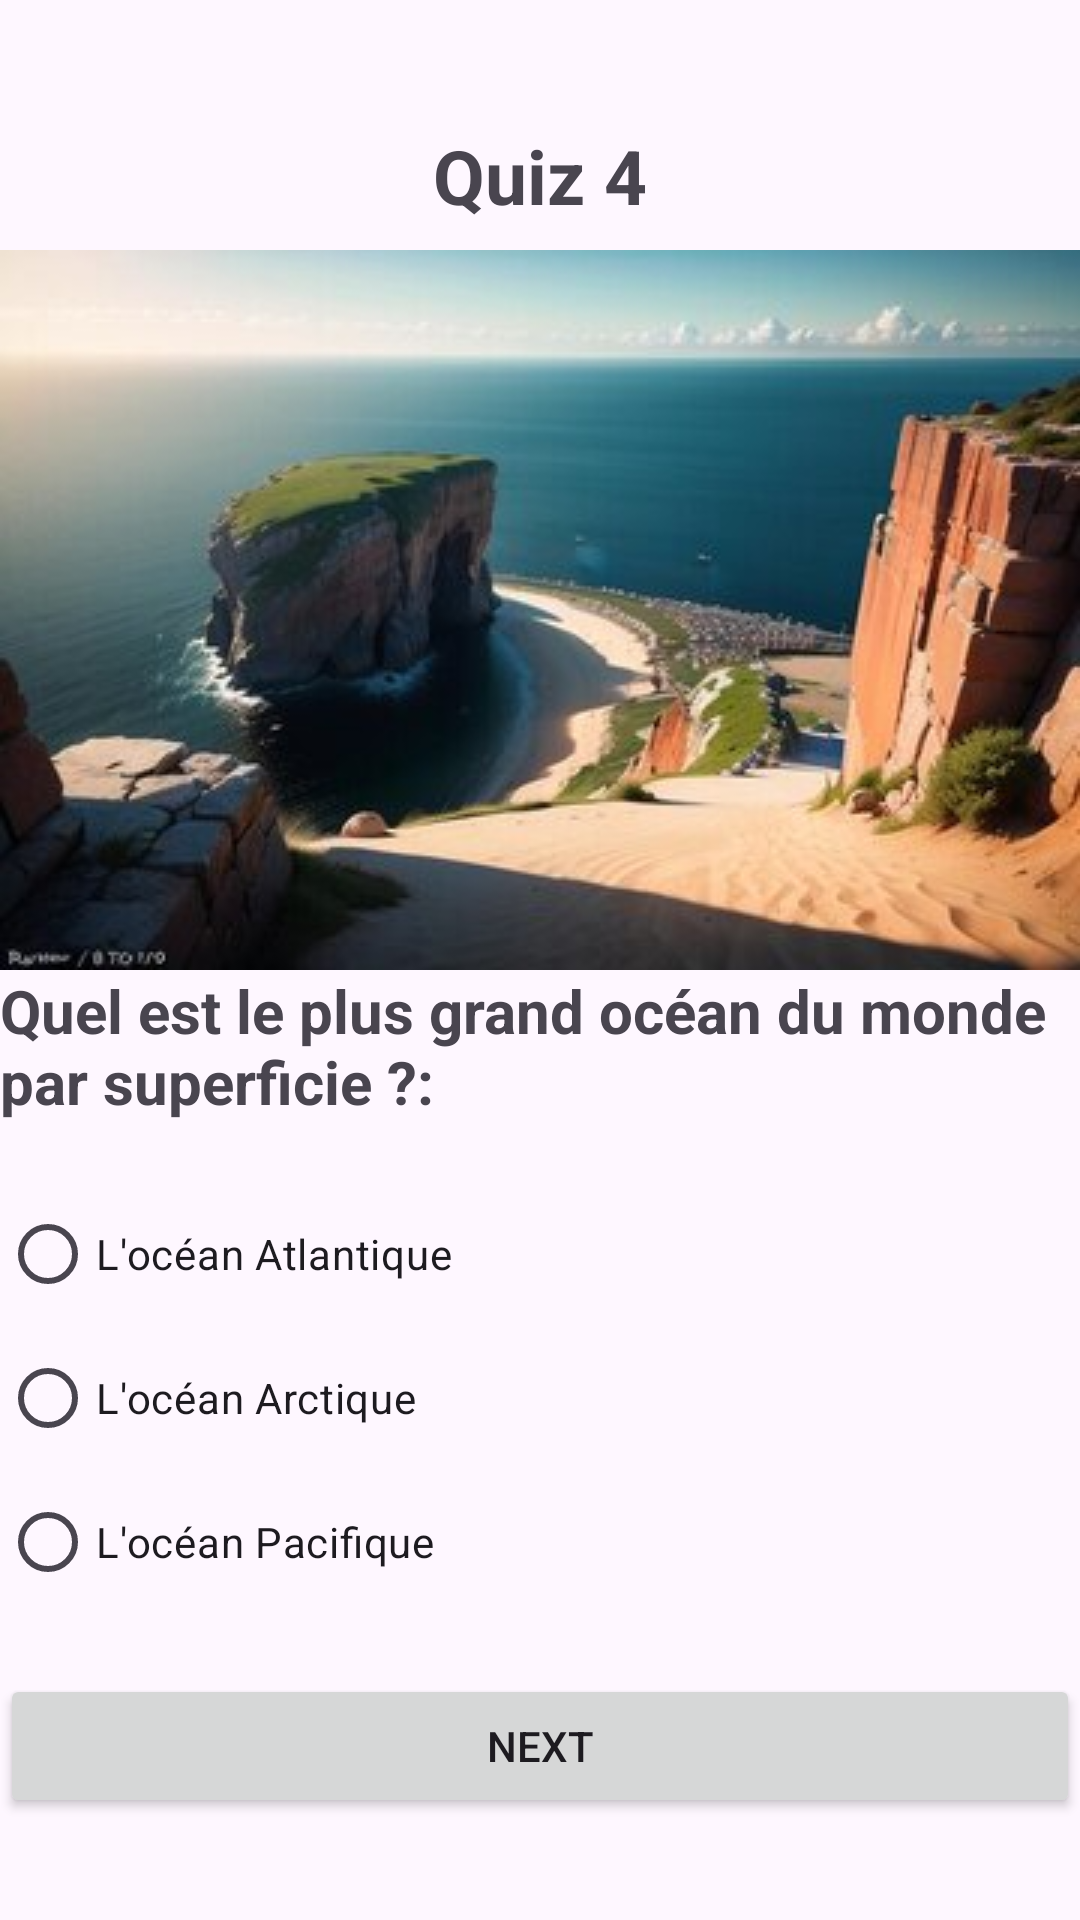

This screen was rendered from an Android layout file. Write that file and the resources it references.
<!-- AndroidManifest.xml: application theme Theme.QuizAppOussaid -->
<!-- res/layout/activity_quiz4.xml -->
<?xml version="1.0" encoding="utf-8"?>
<LinearLayout xmlns:android="http://schemas.android.com/apk/res/android"
    xmlns:app="http://schemas.android.com/apk/res-auto"
    xmlns:tools="http://schemas.android.com/tools"
    android:layout_width="match_parent"
    android:layout_height="match_parent"
    tools:context=".Quiz4"
    android:orientation="vertical"
    android:layout_marginLeft="20dp"
    android:layout_marginRight="20dp"
    android:gravity="center">

    <TextView
        android:layout_width="wrap_content"
        android:layout_height="wrap_content"
        android:text="Quiz 4"
        android:padding="8dp"
        android:textSize="25sp"
        android:textStyle="bold"
        />
    <ImageView
        android:layout_width="match_parent"
        android:layout_height="wrap_content"
        android:src="@drawable/q4"/>
    <TextView
        android:layout_width="wrap_content"
        android:layout_height="wrap_content"
        android:text="Quel est le plus grand océan du monde par superficie ?:"
        android:textSize="20sp"
        android:layout_marginBottom="20sp"
        android:textStyle="bold"/>

    <RadioGroup
        android:layout_width="match_parent"
        android:layout_height="wrap_content"
        android:id="@+id/rg">

        <RadioButton
            android:id="@+id/rb1"
            android:layout_width="wrap_content"
            android:layout_height="wrap_content"
            android:layout_weight="1"
            android:text="L'océan Atlantique" />

        <RadioButton
            android:id="@+id/rb2"
            android:layout_width="wrap_content"
            android:layout_height="wrap_content"
            android:layout_weight="1"
            android:text="L'océan Arctique" />
        <RadioButton
            android:id="@+id/rb3"
            android:layout_width="wrap_content"
            android:layout_height="wrap_content"
            android:layout_weight="1"
            android:text="L'océan Pacifique" />

    </RadioGroup>

    <Button
        android:id="@+id/bNext"
        android:layout_width="match_parent"
        android:layout_height="wrap_content"
        android:text="Next"
        android:layout_marginTop="20dp"/>



</LinearLayout>
<!-- resources referenced by this layout -->
<resources>
  <!-- drawable q4: jpg bitmap (drawable, 20344 bytes) -->
  <style name="Theme.QuizAppOussaid" parent="Base.Theme.QuizAppOussaid" />
  <style name="Base.Theme.QuizAppOussaid" parent="Theme.Material3.DayNight.NoActionBar">
          
          
      </style>
</resources>
